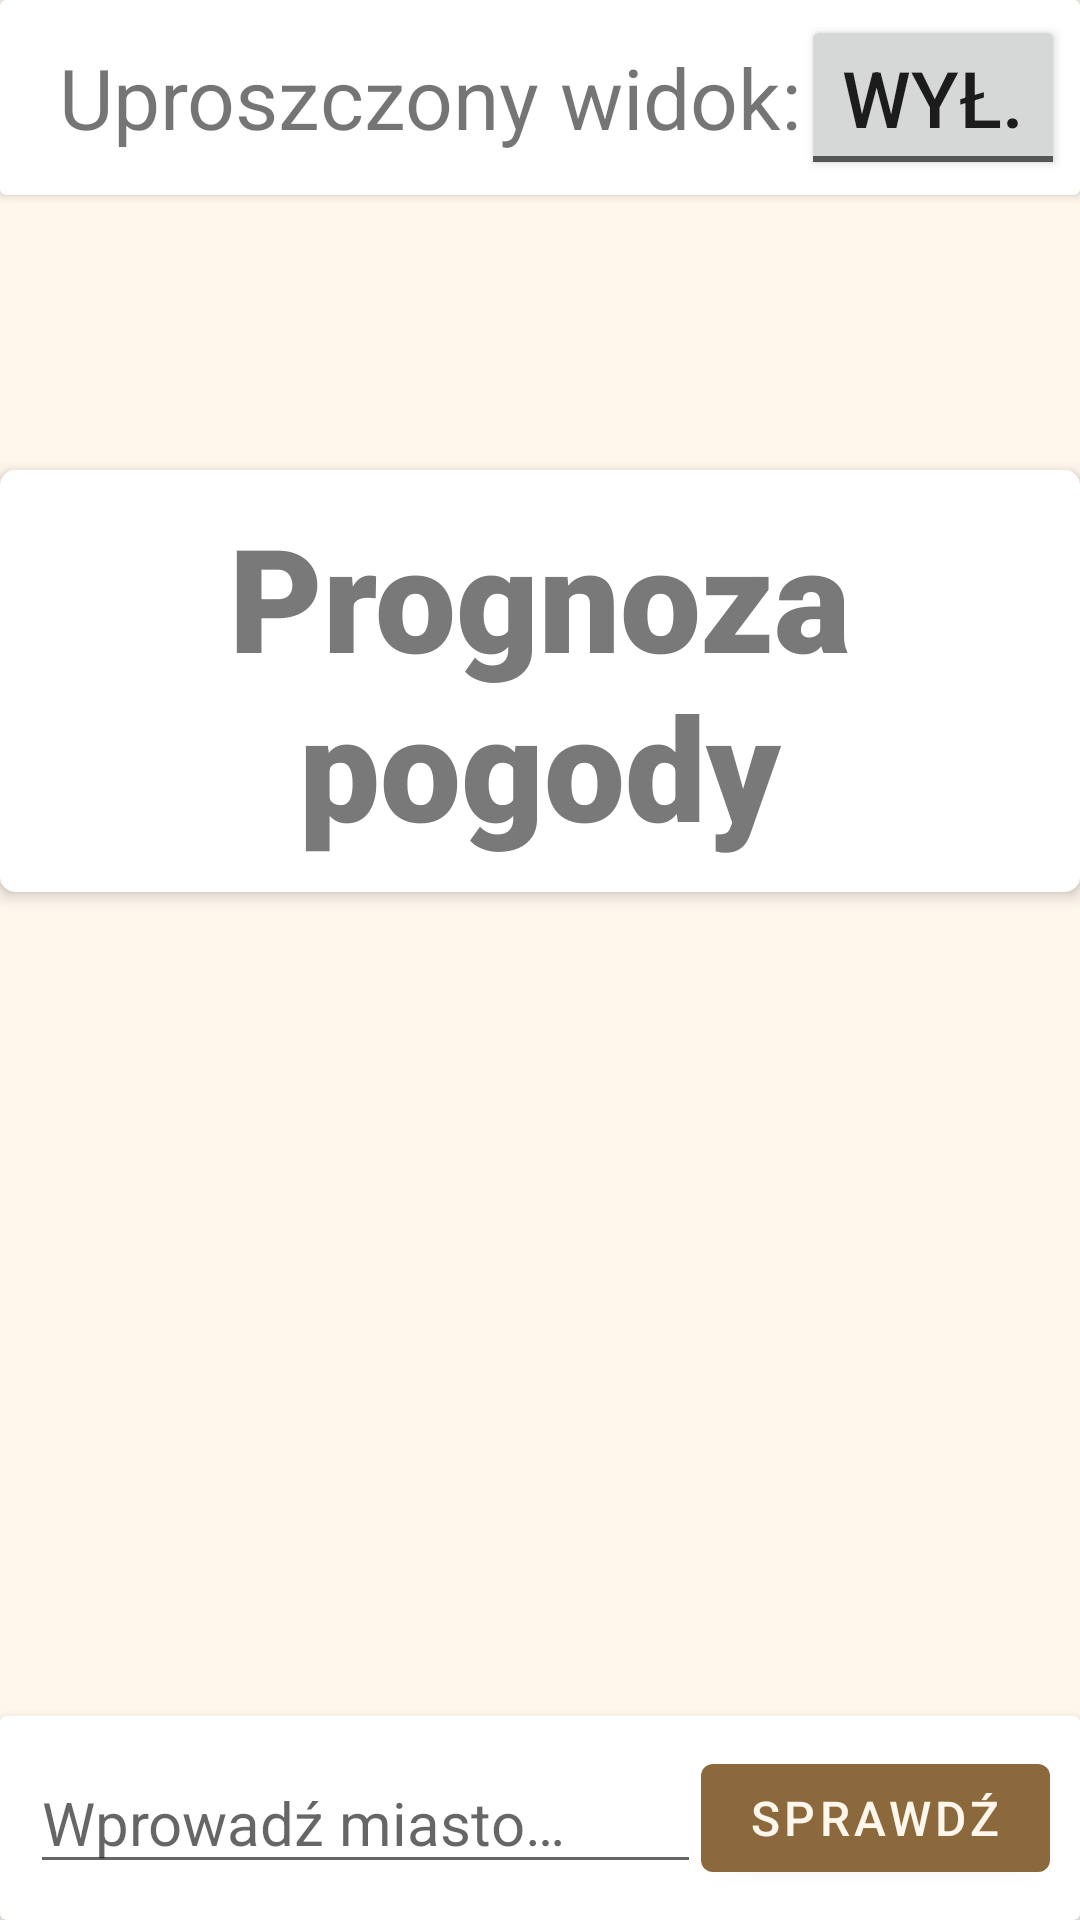

Layout XML and referenced resources for this Android screen:
<!-- AndroidManifest.xml: application theme Theme.WeatherApp -->
<!-- res/layout/fragment_start.xml -->
<?xml version="1.0" encoding="utf-8"?>
<androidx.constraintlayout.widget.ConstraintLayout xmlns:android="http://schemas.android.com/apk/res/android"
    xmlns:tools="http://schemas.android.com/tools"
    android:layout_width="match_parent"
    android:layout_height="match_parent"
    xmlns:app="http://schemas.android.com/apk/res-auto"
    tools:context=".StartFragment">

    <androidx.cardview.widget.CardView
        android:id="@+id/cv_simple_toggle"
        android:layout_width="match_parent"
        android:layout_height="wrap_content"
        app:layout_constraintTop_toTopOf="parent"
        app:layout_constraintEnd_toEndOf="parent"
        app:layout_constraintStart_toStartOf="parent">

        <LinearLayout
            android:layout_width="match_parent"
            android:layout_height="wrap_content"
            android:gravity="end"
            android:layout_gravity="center"
            android:padding="5dp">

            <TextView
                android:id="@+id/tv_simple_text"
                android:layout_width="wrap_content"
                android:layout_height="wrap_content"
                android:layout_gravity="center"
                android:textSize="28sp"
                android:text="@string/simple_view"/>

            <ToggleButton
                android:id="@+id/tb_simple_toggle"
                android:layout_width="wrap_content"
                android:layout_height="wrap_content"
                android:textOff="@string/off"
                android:textOn="@string/on"
                android:textSize="26sp"/>

        </LinearLayout>

    </androidx.cardview.widget.CardView>

    <androidx.cardview.widget.CardView
        android:layout_width="match_parent"
        android:layout_height="wrap_content"
        app:layout_constraintBottom_toTopOf="@id/cv_search"
        app:layout_constraintEnd_toEndOf="parent"
        app:layout_constraintStart_toStartOf="parent"
        app:layout_constraintTop_toBottomOf="@id/cv_simple_toggle"
        app:layout_constraintVertical_bias="0.25"
        app:cardCornerRadius="5dp"
        app:cardElevation="3dp">

        <TextView
            android:id="@+id/tv_title"
            android:layout_width="match_parent"
            android:layout_height="wrap_content"
            android:fontFamily="sans-serif-black"
            android:text="@string/title"
            android:textAlignment="center"
            android:textColor="@color/gray"
            android:textSize="48sp"
            android:paddingVertical="10dp"
            android:paddingHorizontal="25dp"/>

    </androidx.cardview.widget.CardView>

    <androidx.cardview.widget.CardView
        android:id="@+id/cv_search"
        android:layout_width="match_parent"
        android:layout_height="wrap_content"
        app:layout_constraintBottom_toBottomOf="parent"
        app:cardElevation="5dp">

        <LinearLayout
            android:id="@+id/ll_search_bar"
            android:layout_width="match_parent"
            android:layout_height="match_parent"
            android:padding="10dp"
            android:gravity="center">

            <EditText
                android:importantForAutofill="no"
                android:id="@+id/et_city_input"
                android:layout_width="match_parent"
                android:layout_weight="1"
                android:layout_height="wrap_content"
                android:textSize="20sp"
                android:hint="@string/search_hint"
                android:inputType="text"
                tools:ignore="InefficientWeight" />

            <com.google.android.material.button.MaterialButton
                android:id="@+id/btn_search"
                android:layout_width="wrap_content"
                android:layout_height="wrap_content"
                android:text="@string/search"
                android:textSize="16sp"
                app:layout_constraintStart_toEndOf="@id/et_city_input"/>

        </LinearLayout>

    </androidx.cardview.widget.CardView>

</androidx.constraintlayout.widget.ConstraintLayout>
<!-- resources referenced by this layout -->
<resources>
  <color name="gray">#797979</color>
  <string name="off">Wył.</string>
  <string name="on">Wł.</string>
  <string name="search">Sprawdź</string>
  <string name="search_hint">Wprowadź miasto…</string>
  <string name="simple_view">Uproszczony widok:</string>
  <string name="title">Prognoza\npogody</string>
  <style name="Theme.WeatherApp" parent="Theme.MaterialComponents.DayNight.NoActionBar">
          
          <item name="colorPrimary">@color/brown_700</item>
          <item name="colorPrimaryVariant">@color/brown_500</item>
          <item name="colorOnPrimary">@color/brown_200</item>
          
          <item name="colorSecondary">@color/blue_700</item>
          <item name="colorSecondaryVariant">@color/blue_500</item>
          <item name="colorOnSecondary">@color/gray</item>
          
          <item name="android:statusBarColor" tools:targetApi="l">?attr/colorPrimaryVariant</item>
          
          <item name="android:colorBackground">@color/brown_200</item>
      </style>
  <color name="brown_700">#8C693C</color>
  <color name="brown_500">#78644C</color>
  <color name="brown_200">#FFF6EC</color>
  <color name="blue_700">#5297D5</color>
  <color name="blue_500">#D6E1EC</color>
</resources>
